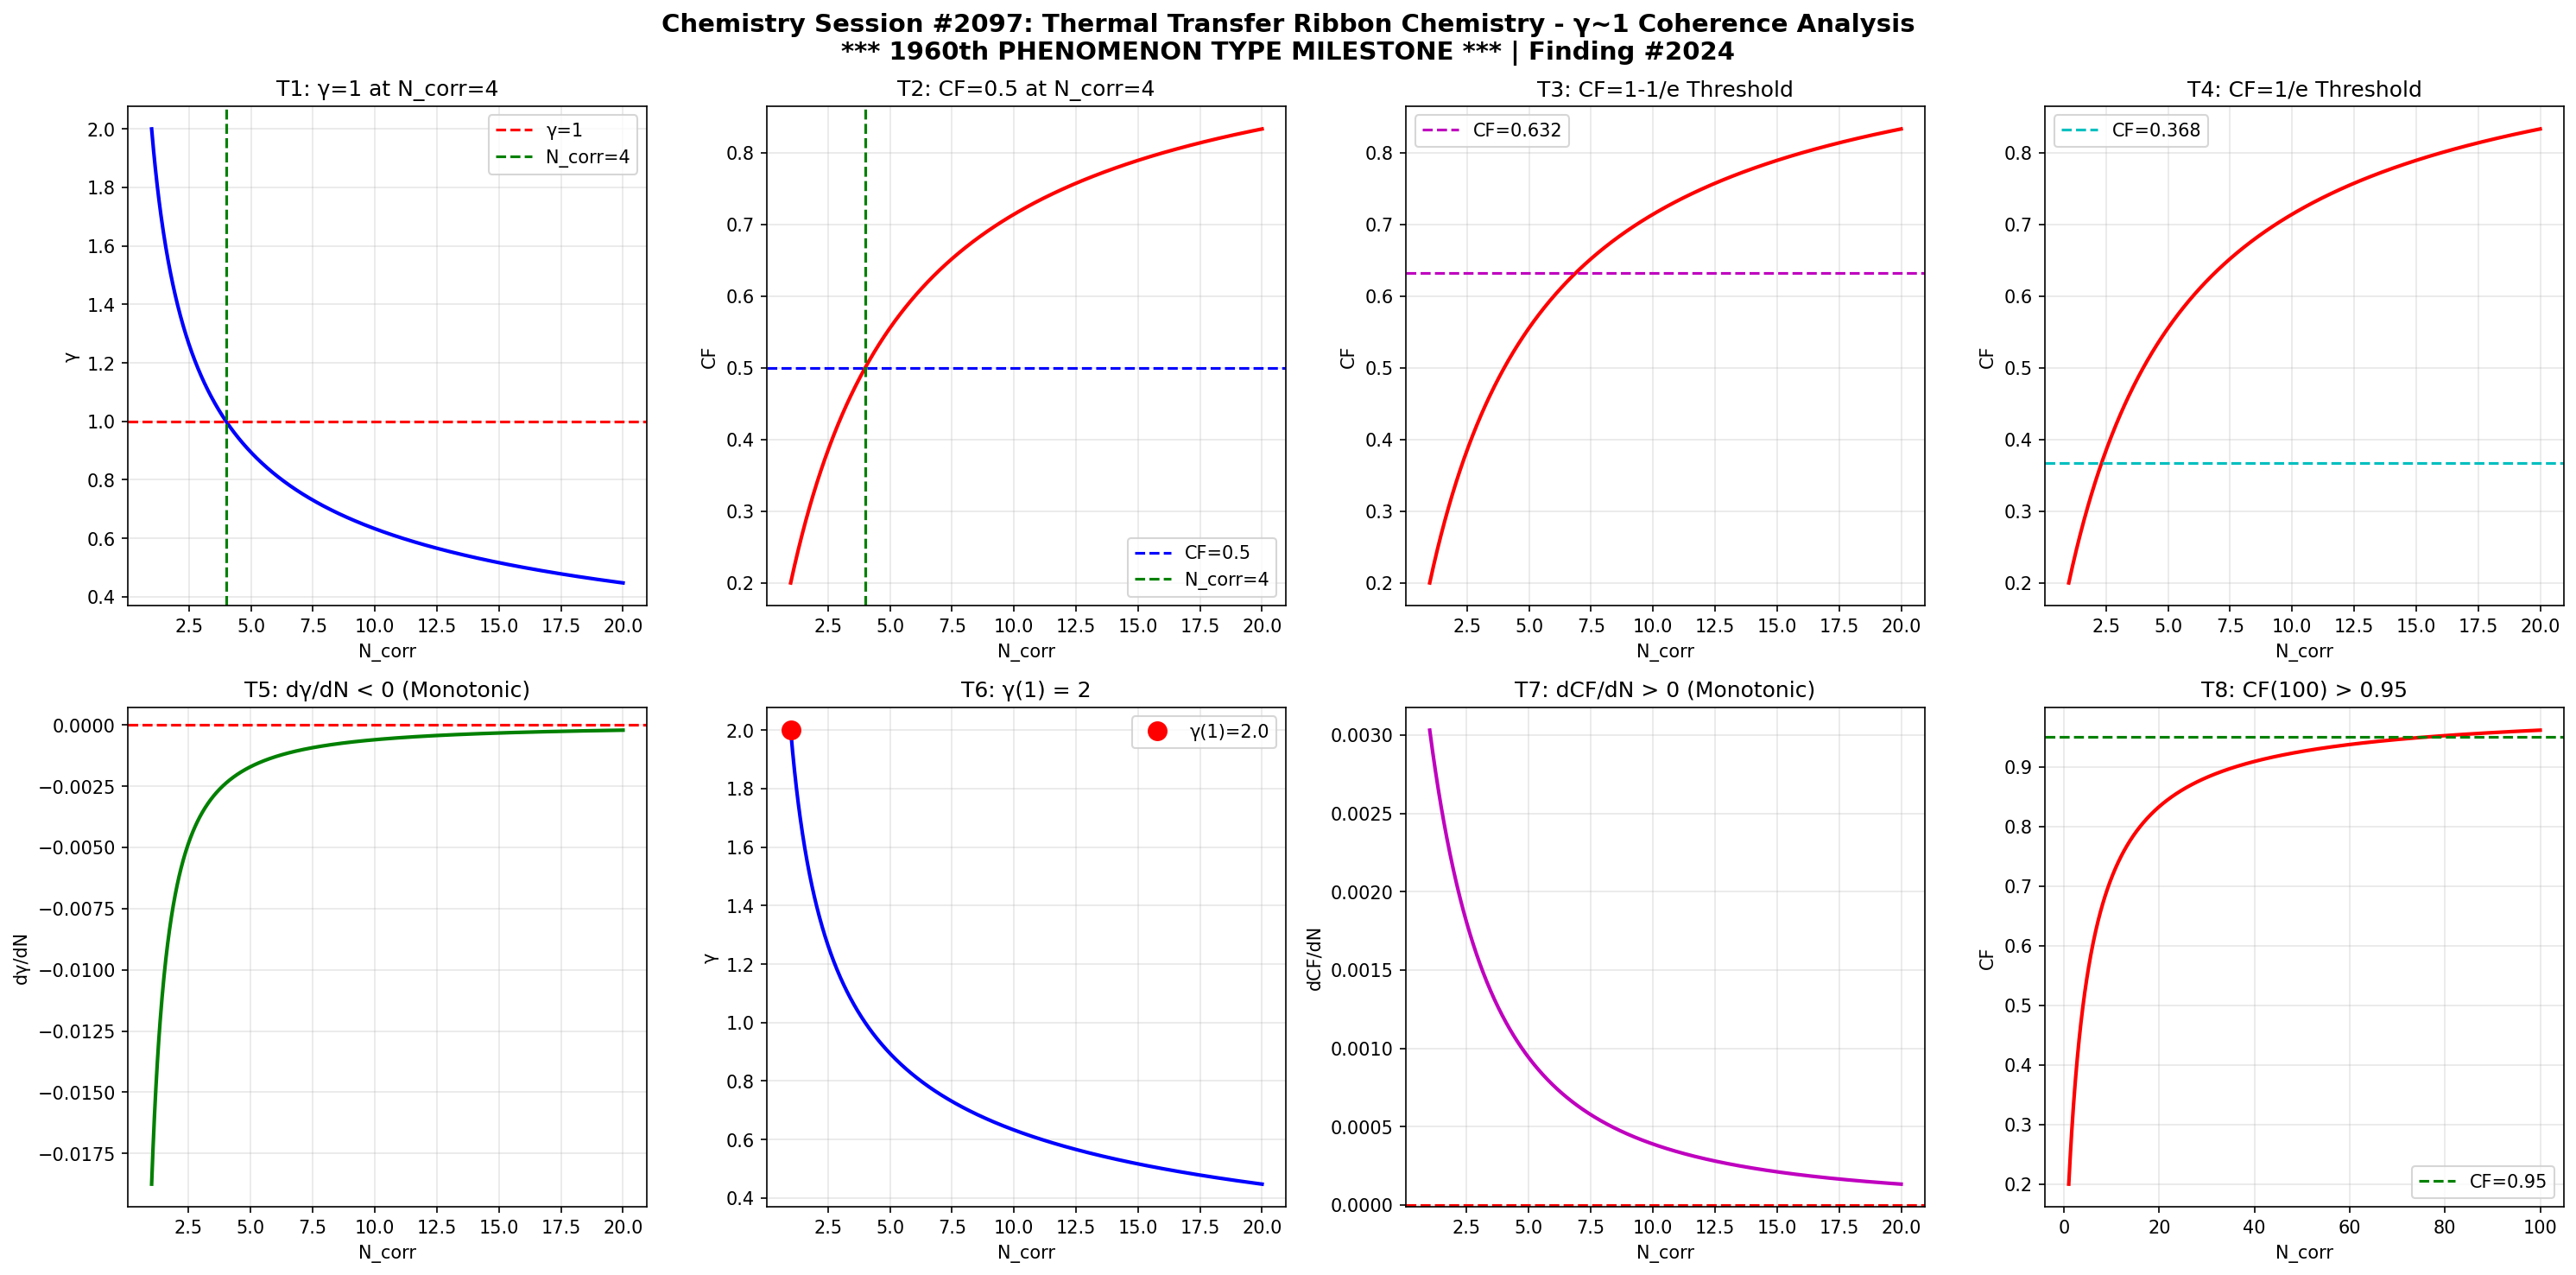

This chart was generated by the following Python code:
import numpy as np
import matplotlib
matplotlib.use('Agg')
import matplotlib.pyplot as plt

def gamma(N_corr):
    return 2.0 / np.sqrt(N_corr)

def coherence_fraction(g):
    return 1.0 / (1.0 + g**2)

N = np.linspace(1, 20, 1000)
g = gamma(N)
cf = coherence_fraction(g)

fig, axes = plt.subplots(2, 4, figsize=(20, 10))
fig.suptitle('Chemistry Session #2097: Thermal Transfer Ribbon Chemistry - γ~1 Coherence Analysis\n*** 1960th PHENOMENON TYPE MILESTONE *** | Finding #2024', fontsize=14, fontweight='bold')

# T1: γ=1 at N_corr=4
ax1 = axes[0,0]
ax1.plot(N, g, 'b-', linewidth=2)
ax1.axhline(y=1.0, color='r', linestyle='--', label='γ=1')
ax1.axvline(x=4.0, color='g', linestyle='--', label='N_corr=4')
ax1.set_xlabel('N_corr'); ax1.set_ylabel('γ')
ax1.set_title('T1: γ=1 at N_corr=4')
ax1.legend(); ax1.grid(True, alpha=0.3)
test1 = abs(gamma(4) - 1.0) < 1e-10

# T2: CF=0.5 at N_corr=4
ax2 = axes[0,1]
ax2.plot(N, cf, 'r-', linewidth=2)
ax2.axhline(y=0.5, color='b', linestyle='--', label='CF=0.5')
ax2.axvline(x=4.0, color='g', linestyle='--', label='N_corr=4')
ax2.set_xlabel('N_corr'); ax2.set_ylabel('CF')
ax2.set_title('T2: CF=0.5 at N_corr=4')
ax2.legend(); ax2.grid(True, alpha=0.3)
test2 = abs(coherence_fraction(gamma(4)) - 0.5) < 1e-10

# T3: CF at 1-1/e threshold
ax3 = axes[0,2]
threshold_63 = 1 - 1/np.e
ax3.plot(N, cf, 'r-', linewidth=2)
ax3.axhline(y=threshold_63, color='m', linestyle='--', label=f'CF={threshold_63:.3f}')
ax3.set_xlabel('N_corr'); ax3.set_ylabel('CF')
ax3.set_title('T3: CF=1-1/e Threshold')
ax3.legend(); ax3.grid(True, alpha=0.3)
g_at_63 = np.sqrt(1/threshold_63 - 1)
N_at_63 = 4.0 / g_at_63**2
test3 = abs(coherence_fraction(gamma(N_at_63)) - threshold_63) < 1e-6

# T4: CF at 1/e threshold
ax4 = axes[0,3]
threshold_37 = 1/np.e
ax4.plot(N, cf, 'r-', linewidth=2)
ax4.axhline(y=threshold_37, color='c', linestyle='--', label=f'CF={threshold_37:.3f}')
ax4.set_xlabel('N_corr'); ax4.set_ylabel('CF')
ax4.set_title('T4: CF=1/e Threshold')
ax4.legend(); ax4.grid(True, alpha=0.3)
g_at_37 = np.sqrt(1/threshold_37 - 1)
N_at_37 = 4.0 / g_at_37**2
test4 = abs(coherence_fraction(gamma(N_at_37)) - threshold_37) < 1e-6

# T5: dγ/dN < 0
ax5 = axes[1,0]
dg = np.diff(g)
ax5.plot(N[1:], dg, 'g-', linewidth=2)
ax5.axhline(y=0, color='r', linestyle='--')
ax5.set_xlabel('N_corr'); ax5.set_ylabel('dγ/dN')
ax5.set_title('T5: dγ/dN < 0 (Monotonic)')
ax5.grid(True, alpha=0.3)
test5 = np.all(dg < 0)

# T6: γ(1) = 2
ax6 = axes[1,1]
ax6.plot(N, g, 'b-', linewidth=2)
ax6.plot(1, gamma(1), 'ro', markersize=10, label=f'γ(1)={gamma(1):.1f}')
ax6.set_xlabel('N_corr'); ax6.set_ylabel('γ')
ax6.set_title('T6: γ(1) = 2')
ax6.legend(); ax6.grid(True, alpha=0.3)
test6 = abs(gamma(1) - 2.0) < 1e-10

# T7: dCF/dN > 0
ax7 = axes[1,2]
dcf = np.diff(cf)
ax7.plot(N[1:], dcf, 'm-', linewidth=2)
ax7.axhline(y=0, color='r', linestyle='--')
ax7.set_xlabel('N_corr'); ax7.set_ylabel('dCF/dN')
ax7.set_title('T7: dCF/dN > 0 (Monotonic)')
ax7.grid(True, alpha=0.3)
test7 = np.all(dcf > 0)

# T8: CF(100) > 0.95
ax8 = axes[1,3]
N_ext = np.linspace(1, 100, 1000)
cf_ext = coherence_fraction(gamma(N_ext))
ax8.plot(N_ext, cf_ext, 'r-', linewidth=2)
ax8.axhline(y=0.95, color='g', linestyle='--', label='CF=0.95')
ax8.set_xlabel('N_corr'); ax8.set_ylabel('CF')
ax8.set_title('T8: CF(100) > 0.95')
ax8.legend(); ax8.grid(True, alpha=0.3)
test8 = coherence_fraction(gamma(100)) > 0.95

plt.tight_layout()
plt.savefig('/mnt/c/exe/projects/ai-agents/Synchronism/simulations/chemistry/thermal_transfer_ribbon_chemistry_coherence.png', dpi=150, bbox_inches='tight')
plt.close()

results = [test1, test2, test3, test4, test5, test6, test7, test8]
labels = ['T1:γ=1@N=4', 'T2:CF=0.5@N=4', 'T3:CF=1-1/e', 'T4:CF=1/e', 'T5:dγ/dN<0', 'T6:γ(1)=2', 'T7:dCF/dN>0', 'T8:CF(100)>0.95']
print(f"Session #2097: Thermal Transfer Ribbon Chemistry")
print(f"  *** 1960th PHENOMENON TYPE MILESTONE ***")
for l, r in zip(labels, results):
    print(f"  {l}: {'PASS' if r else 'FAIL'}")
print(f"  Total: {sum(results)}/8")
